Run: headless pygame with SDL's dummy video driver; simulated clock (each Clock.tick advances the game by its frame time, no real sleeping); random seed 0; keys injected as events and as key.get_pressed() state; no mouse input.
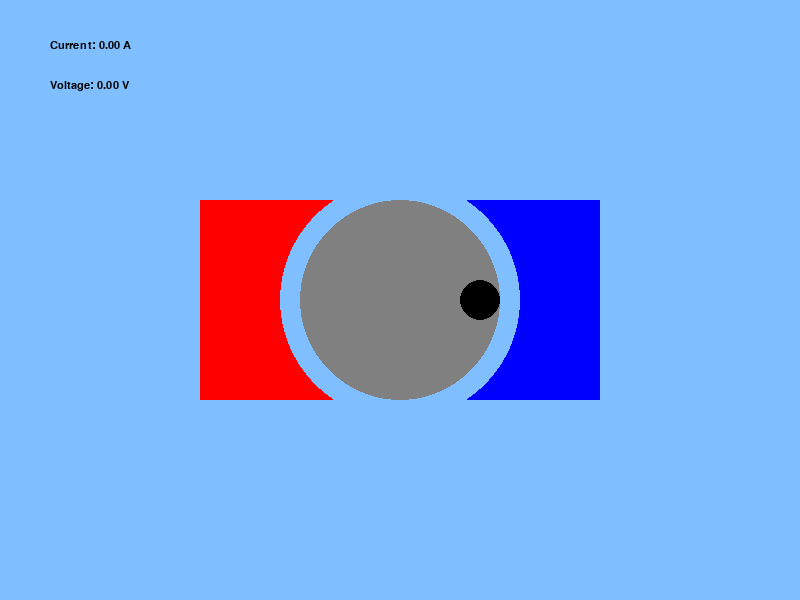
Frame 1 of 4 · flips 1–60 · no input
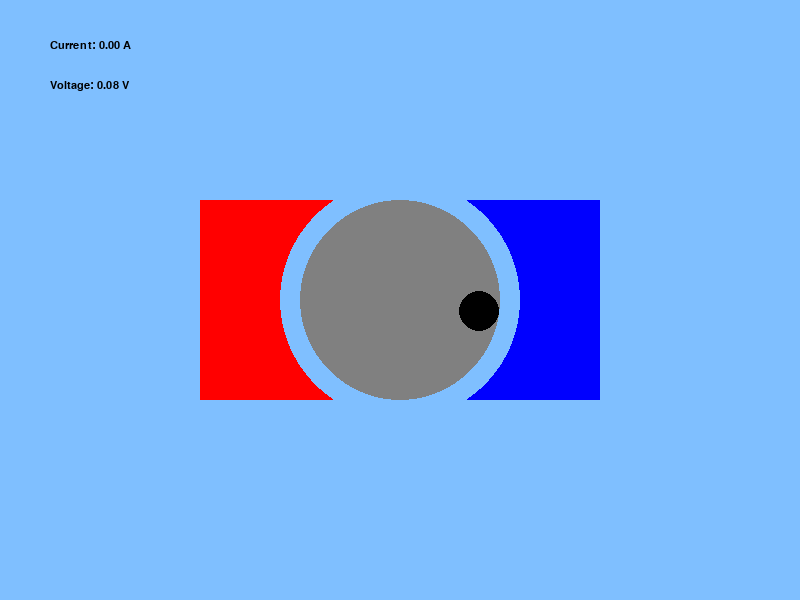
Frame 2 of 4 · flips 61–180 · tapped SPACE, RETURN · held RIGHT (→), D
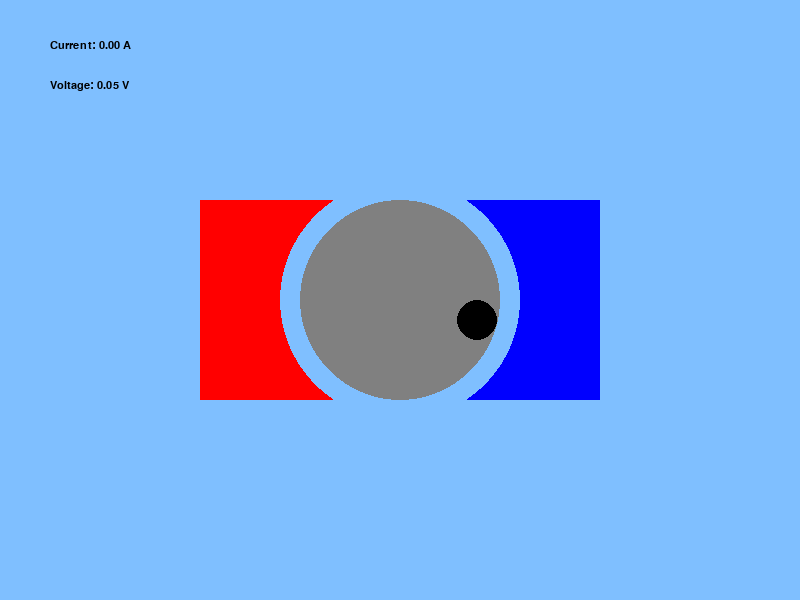
Frame 3 of 4 · flips 181–300 · held DOWN (↓), S
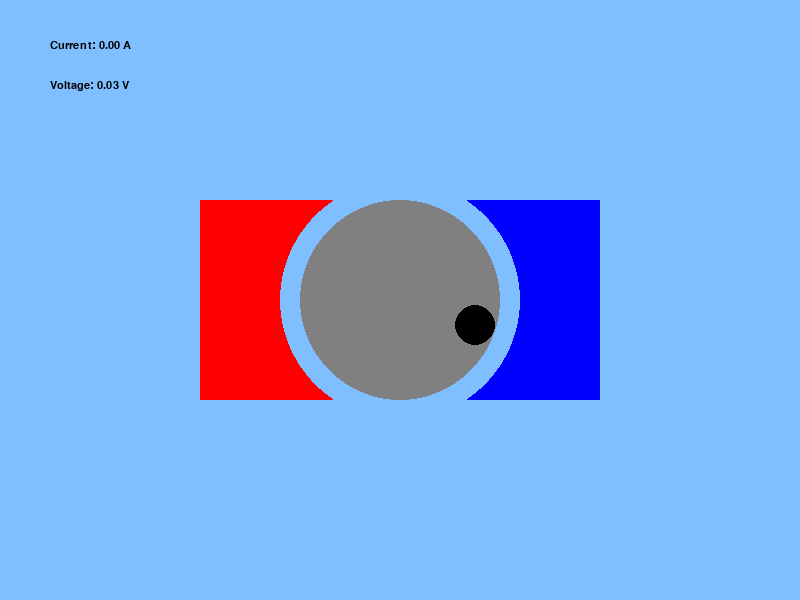
Frame 4 of 4 · flips 301–420 · held LEFT (←), A, UP (↑), W

The pygame program that drew these frames:

import sys
import math
import pygame


SKY: pygame.Color = pygame.Color("#7fbfff")
BLUE: pygame.Color = pygame.Color("#0000ff")
RED: pygame.Color = pygame.Color("#ff0000")
BLACK: pygame.Color = pygame.Color("#000000")
GRAY: pygame.Color = pygame.Color("#808080")


RESOLUTION: tuple[int, int] = (800, 600)  # (800, 600)
FPS: int = 25


K: int = 1000
R: float = 0.02
L: float = 0.06
B: float = 0.5


surface: pygame.Surface
clock: pygame.time.Clock
font: pygame.font.Font


motor_angle: float = 0
counter: int = 0
motor_current: float = 0
motor_speed: float = 0

motor_voltage: float = 0
circuit_is_open: bool = True


def main() -> None:
    init()
    run()


def init() -> None:
    global surface, clock, font
    pygame.init()
    pygame.key.set_repeat(10, 10)
    clock = pygame.time.Clock()
    surface = pygame.display.set_mode(RESOLUTION)
    font = pygame.font.SysFont("monospace", 16)


def run() -> None:
    while True:
        delta: float = clock.get_time() / 1000
        check_input()
        update_motor(delta)
        draw()
        update()


def check_input() -> None:
    global counter
    for event in pygame.event.get():
        if event.type == pygame.QUIT:
            pygame.quit()
            sys.exit()
        elif event.type == pygame.KEYDOWN:
            if event.key == pygame.K_SPACE:
                counter = 5

def update() -> None:
    pygame.display.set_caption(str(round(clock.get_fps())))
    pygame.display.flip()
    clock.tick(FPS)


def draw() -> None:
    surface.fill(SKY)
    draw_engine()
    draw_table()


def draw_engine() -> None:
    global motor_angle

    WINDOW_CENTER: tuple[int, int] = (RESOLUTION[0] // 2, RESOLUTION[1] // 2)
    CIRCLE_RADIUS: int = 100
    CIRCLE_OUTLINE: int = 20

    pygame.draw.rect(surface, RED, (WINDOW_CENTER[0] - 2 * CIRCLE_RADIUS, WINDOW_CENTER[1] - CIRCLE_RADIUS, 2 * CIRCLE_RADIUS, 2 * CIRCLE_RADIUS))
    pygame.draw.rect(surface, BLUE, (WINDOW_CENTER[0], WINDOW_CENTER[1] - CIRCLE_RADIUS, 2 * CIRCLE_RADIUS, 2 * CIRCLE_RADIUS))

    pygame.draw.circle(surface, SKY, WINDOW_CENTER, CIRCLE_RADIUS + CIRCLE_OUTLINE)
    pygame.draw.circle(surface, GRAY, WINDOW_CENTER, CIRCLE_RADIUS)

    motor_position: pygame.Vector2 = pygame.Vector2(
        WINDOW_CENTER[0] + math.cos(motor_angle) * (CIRCLE_RADIUS - CIRCLE_OUTLINE),
        WINDOW_CENTER[1] + math.sin(motor_angle) * (CIRCLE_RADIUS - CIRCLE_OUTLINE)
    )

    pygame.draw.circle(surface, BLACK, motor_position, CIRCLE_OUTLINE)


def draw_table() -> None:
    surface.blit(font.render(f"Current: {motor_current:.2f} A", True, BLACK), (50, 40))
    surface.blit(font.render(f"Voltage: {motor_voltage:.2f} V", True, BLACK), (50, 80))


def update_motor(delta: float) -> None:
    global motor_current, motor_angle, motor_speed, motor_voltage, circuit_is_open
    update_motor_counter()

    HALF_PI: float = math.pi / 2

    J: float = 1
    c: float = 0.2

    Rm: float = 10
    E: float = 2 * K * R * L * B * motor_speed * abs(math.cos(motor_angle))

    if circuit_is_open:
        motor_voltage = E
        motor_current = 0
    else:
        motor_voltage = 10
        motor_current = (motor_voltage - E) / Rm


    torque: float = 2 * R * (get_winding_current() * (K * L) * B) * math.cos(motor_angle)
    torque_friction: float = c * motor_speed

    angular_acceleration: float = (torque - torque_friction) / J

    motor_angle += motor_speed * delta + angular_acceleration * (delta ** 2) / 2
    motor_angle = math.fmod(motor_angle, 2 * math.pi)

    motor_speed += angular_acceleration * delta


def update_motor_counter() -> None:
    global counter, circuit_is_open
    if counter == 0:
        circuit_is_open = True
        return
    counter -= 1
    circuit_is_open = False


def get_winding_current() -> float:
    HALF_PI: float = math.pi / 2

    if (HALF_PI < motor_angle < 3 * HALF_PI):
        return -motor_current
    return motor_current


if __name__ == "__main__": main()
